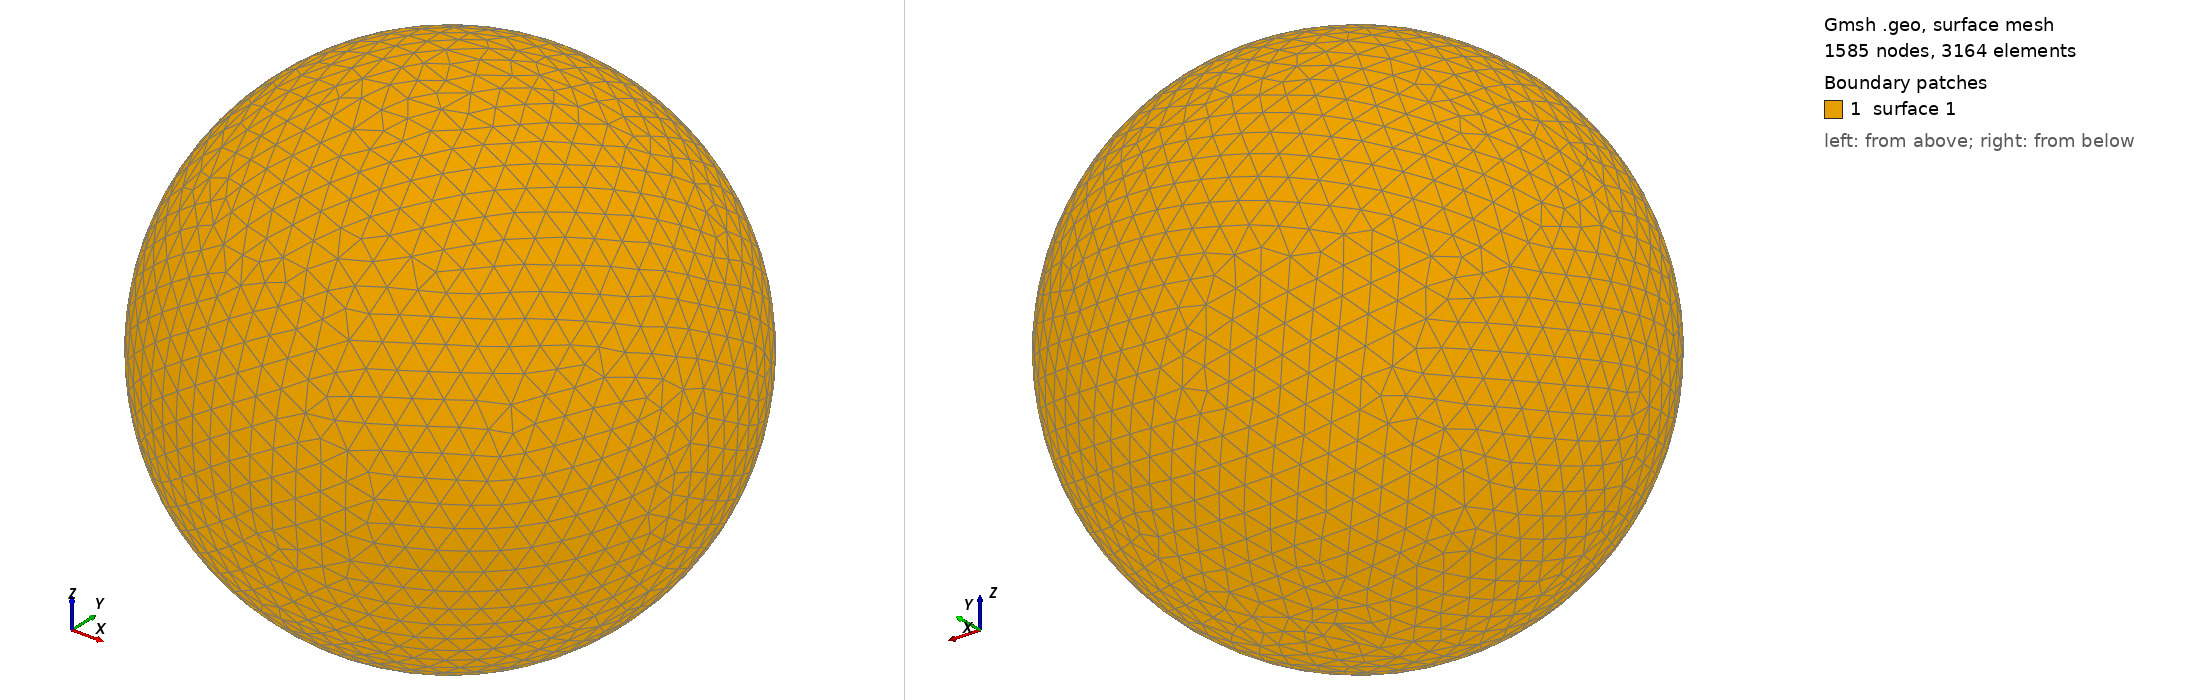

Gmsh geometry script, surface-meshed: 1585 nodes, 3164 surface elements. Boundary patches (legend numbers): 1 surface 1. Left view from above one corner, right view from below the opposite corner. The script declares no physical surfaces, so the legend lists its geometric surfaces. The drawing asked Gmsh for element sizes between 1% and 20% of the model's largest extent; the script's own settings can give other sizes.

=== shot0441.geo (drawn) ===
SetFactory("OpenCASCADE");
Point(1) = {0,0,0,0};
Sphere(1) = {0,0,0,0.00496000};
MeshSize{ PointsOf{ Surface{:}; } } = 0.000496000;
Mesh.ElementOrder=1;
Mesh.Format=39;
